The GitHub repository farizebra/CFR03-Fish-Recommendation contains a labelled image folder "Eyes" with 2 categories: SEGAR, TIDAK SEGAR. Examples follow, each with its label.

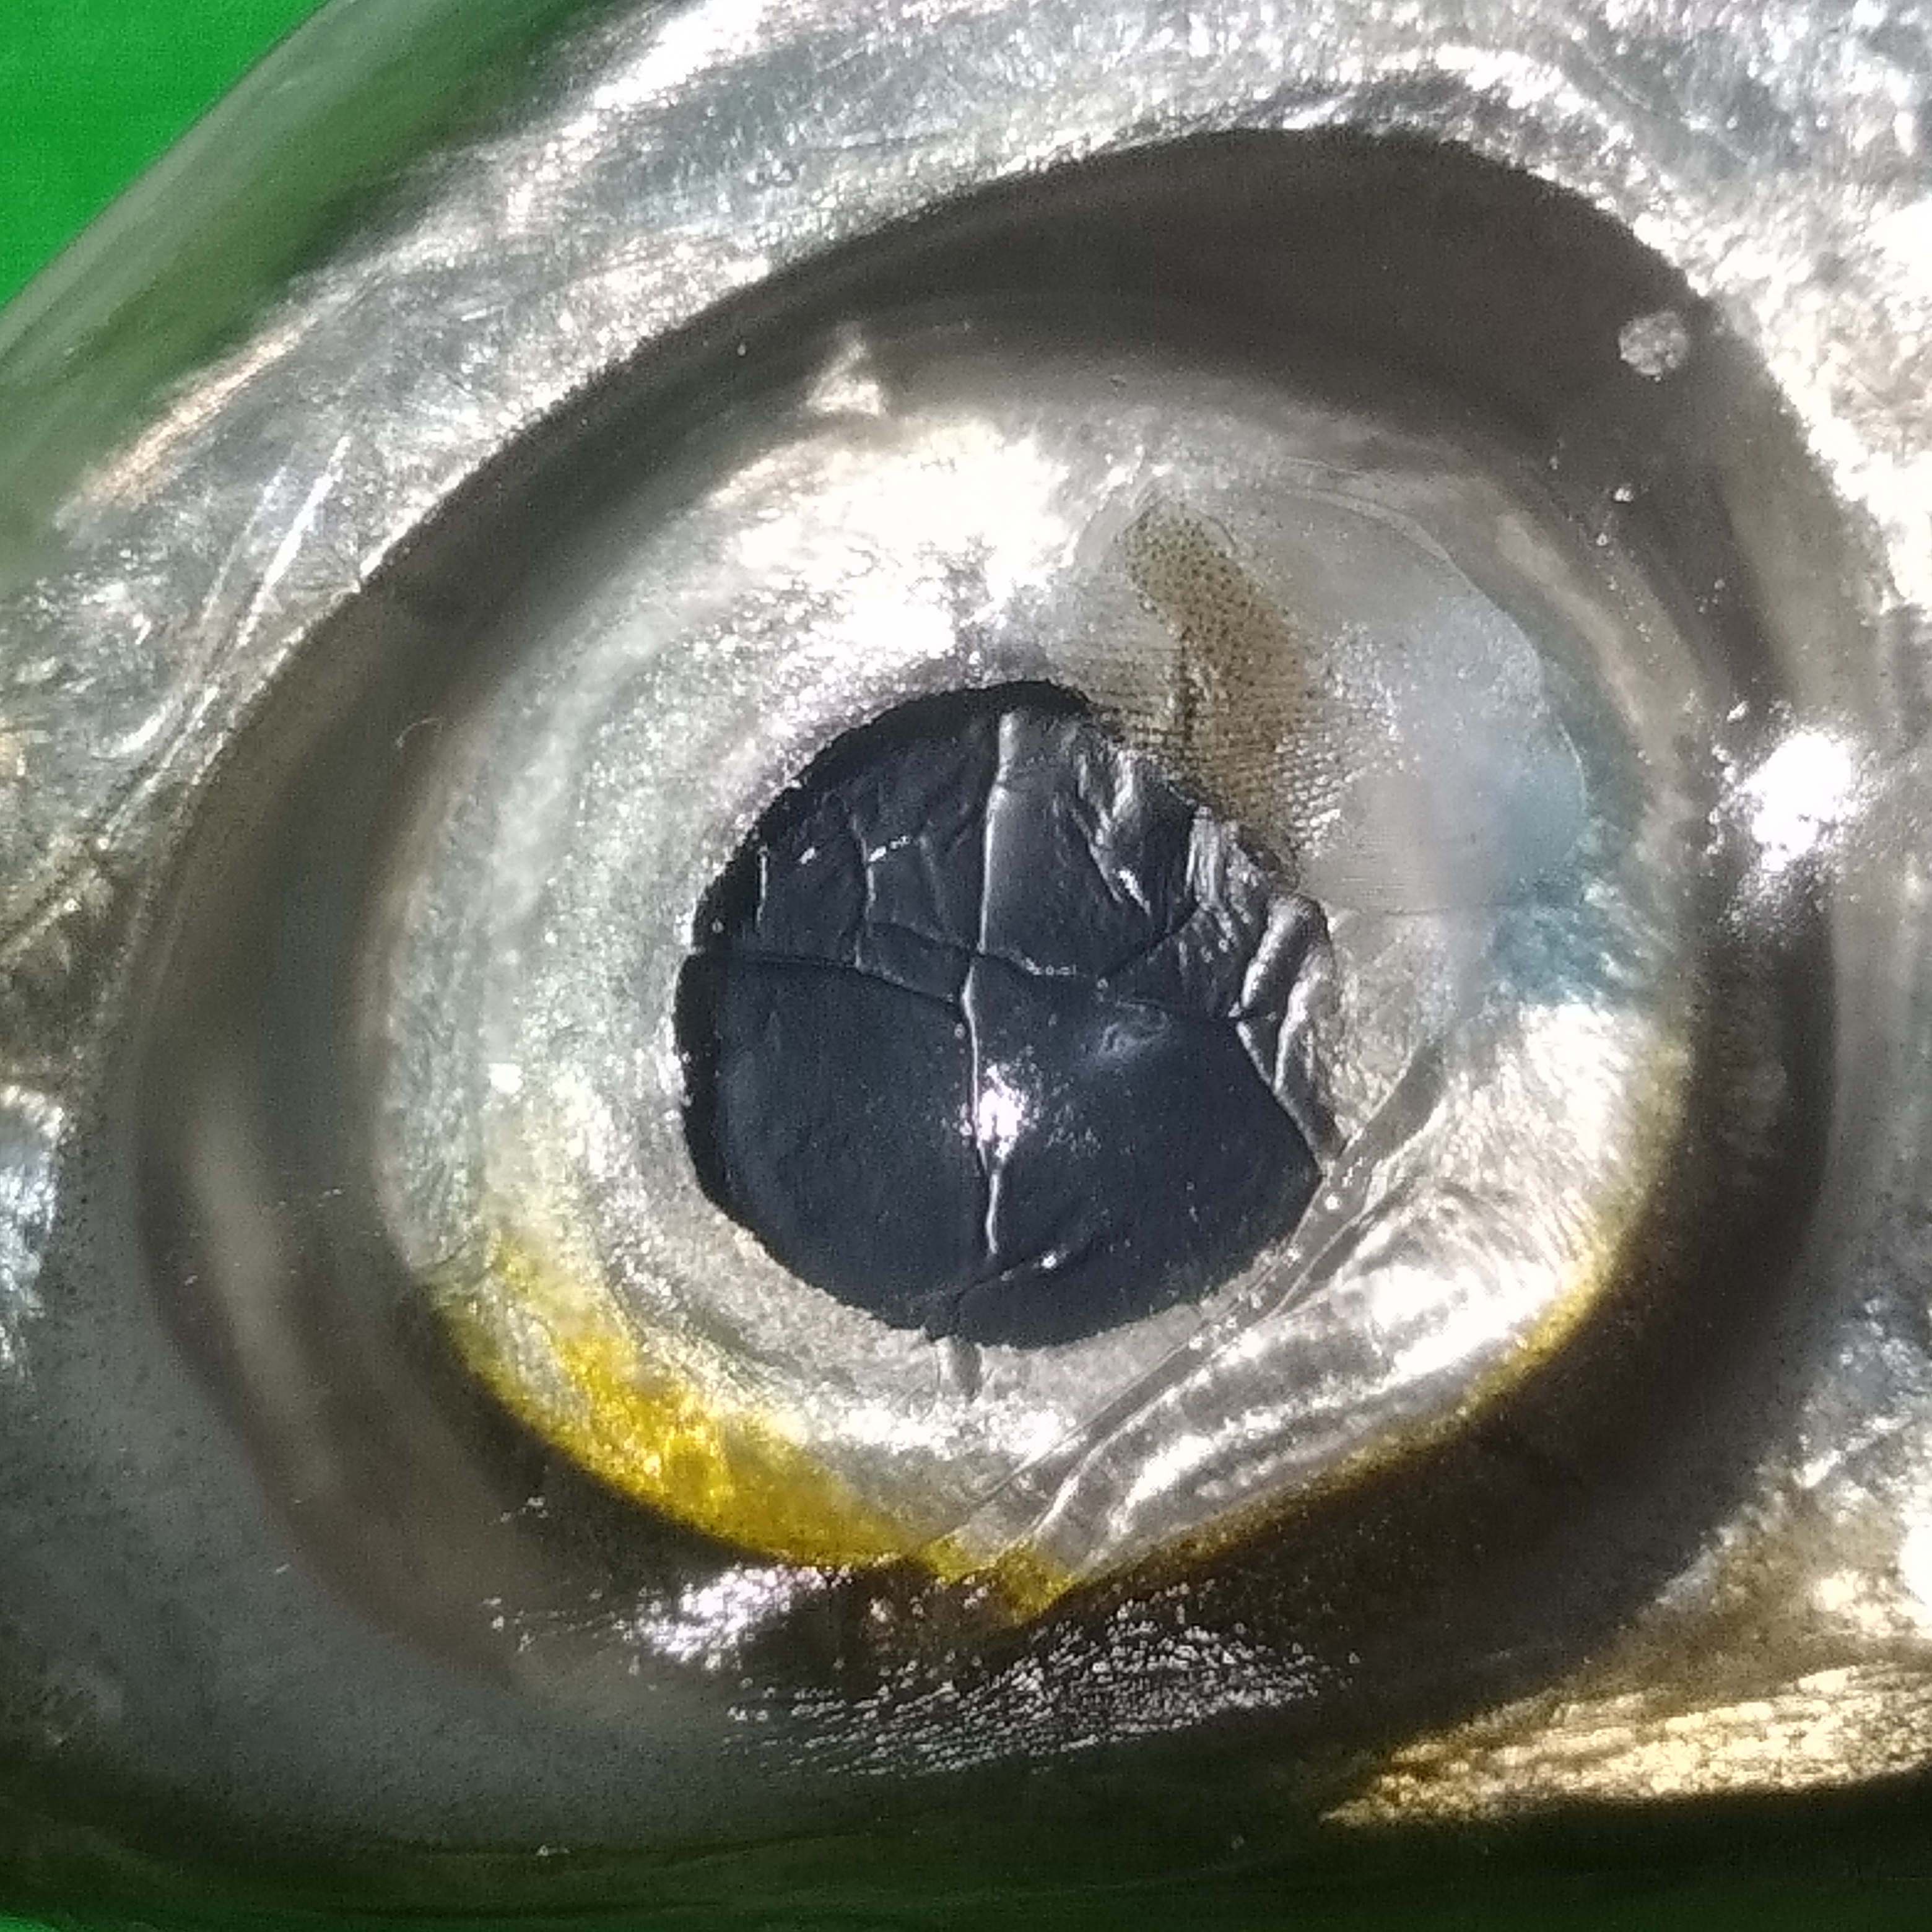
Label: SEGAR

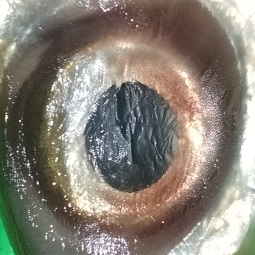
Label: TIDAK SEGAR

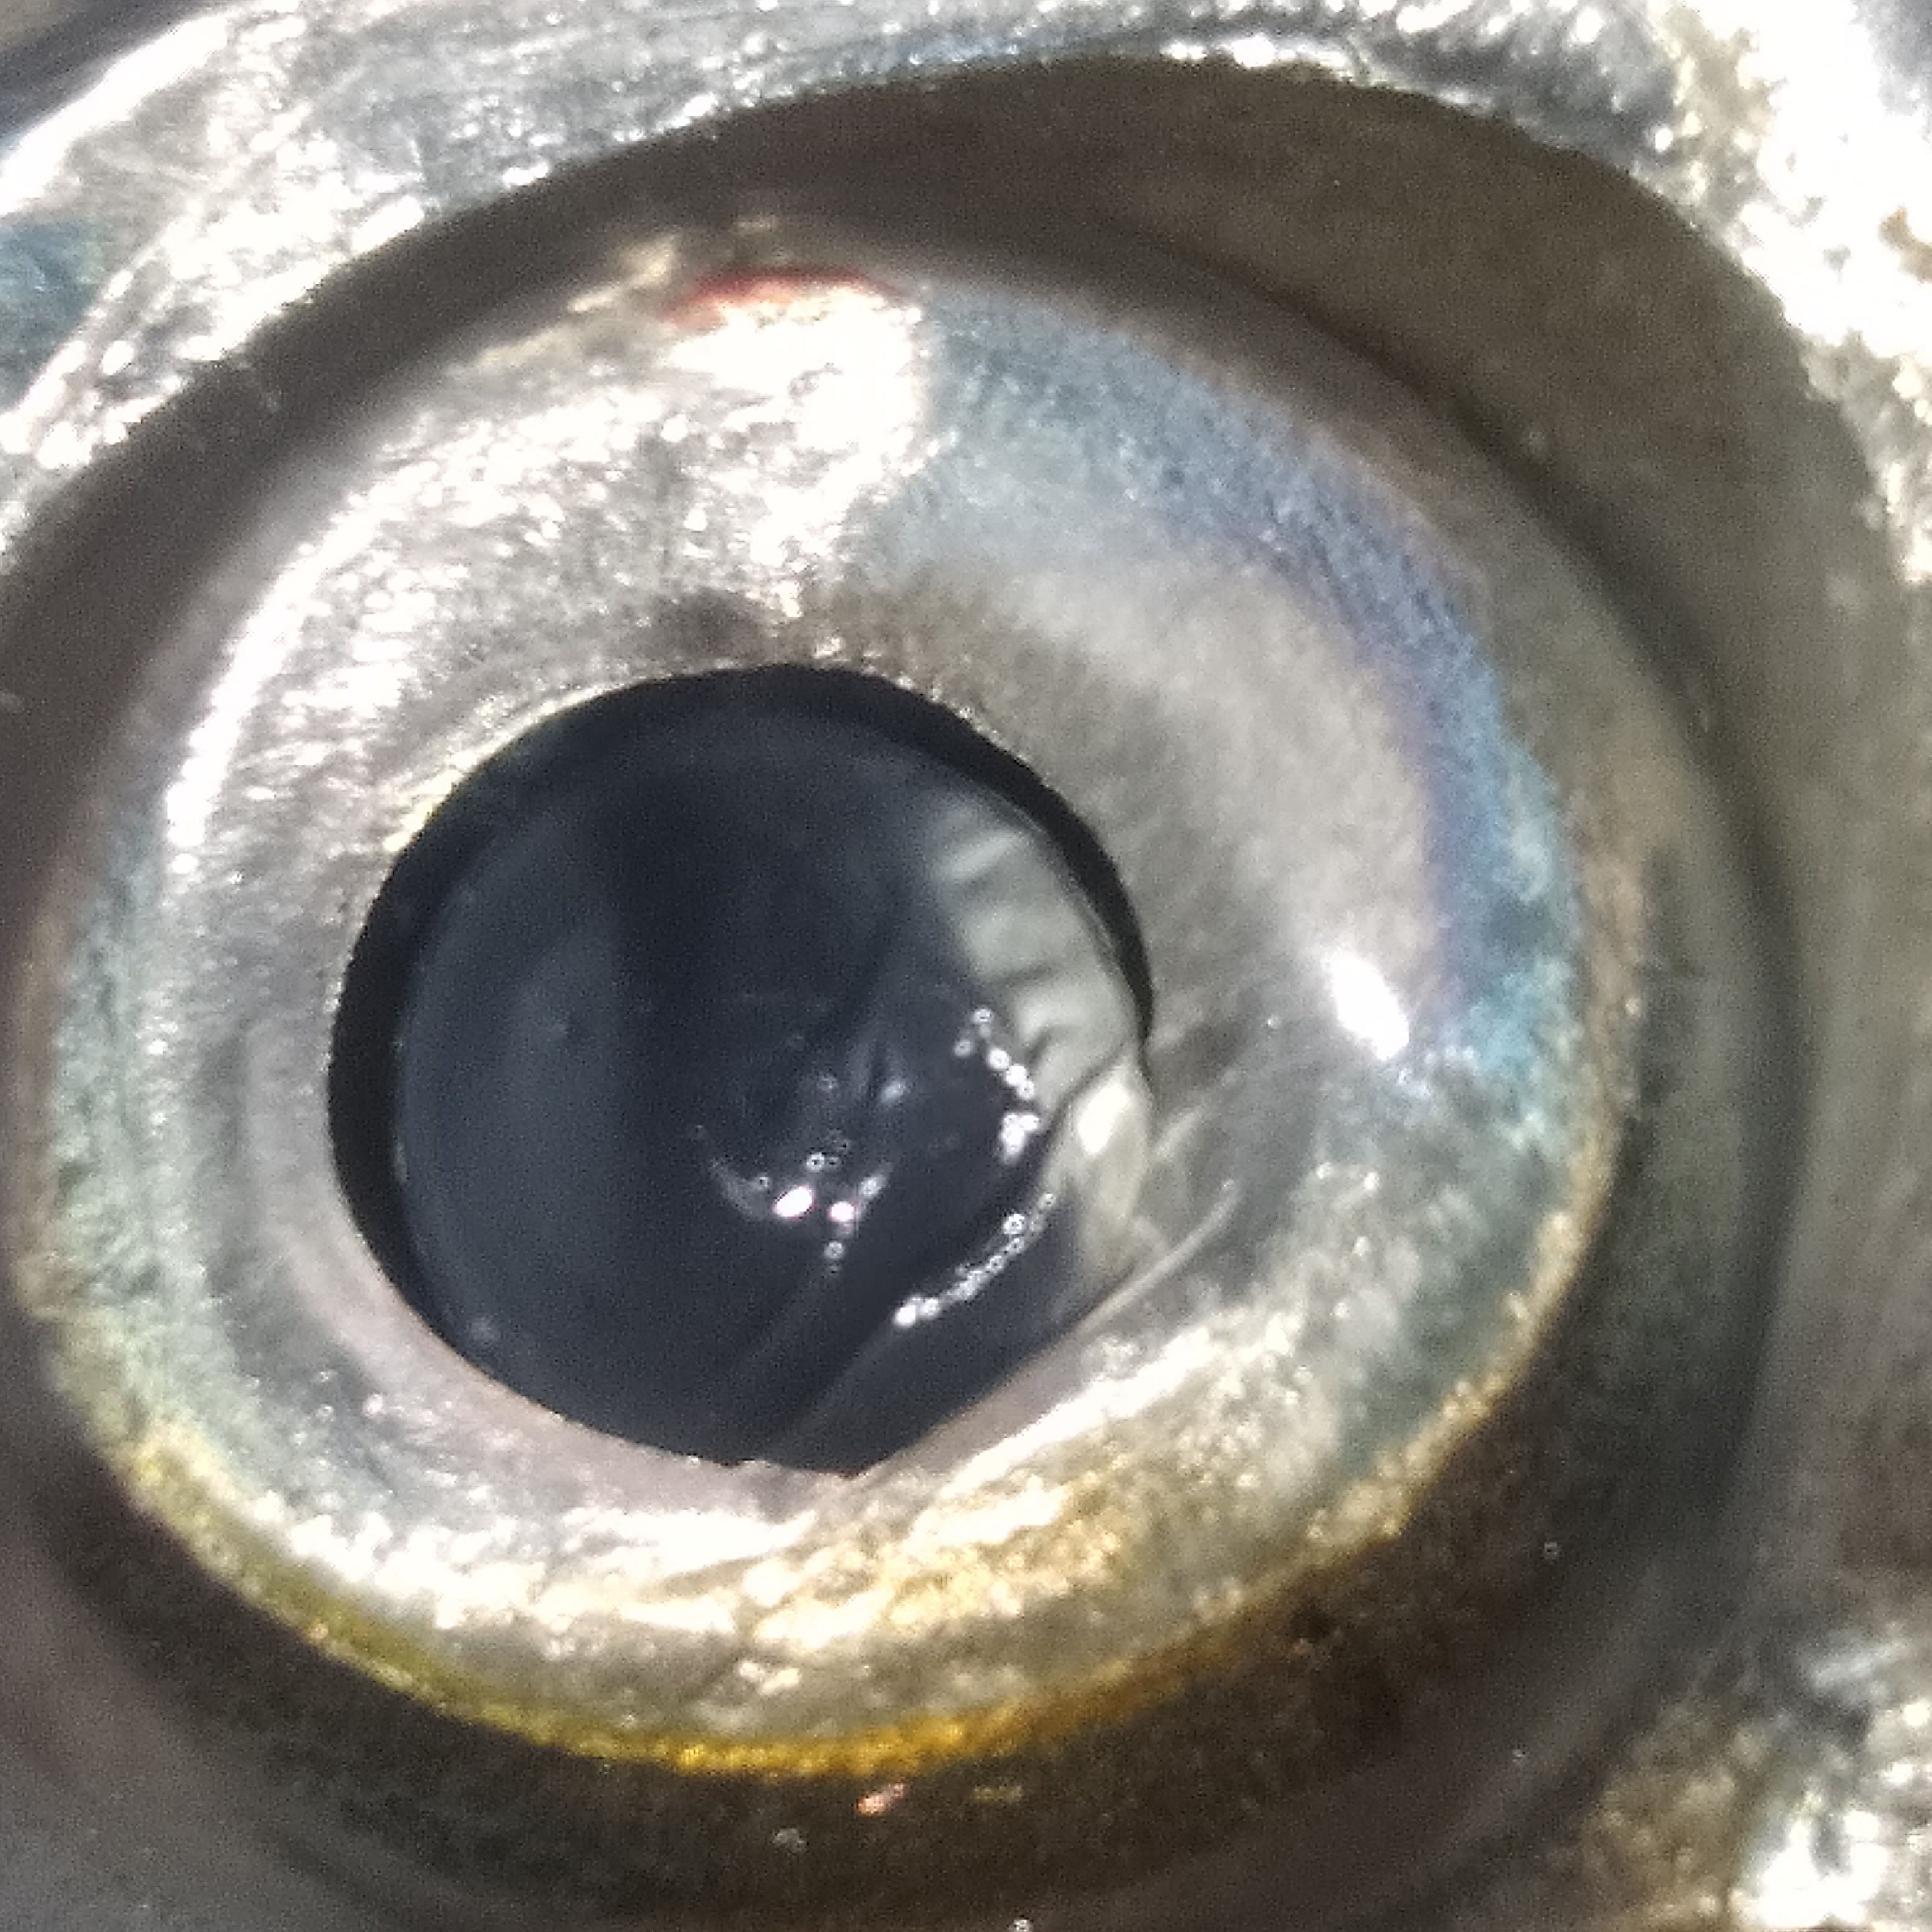
Label: SEGAR

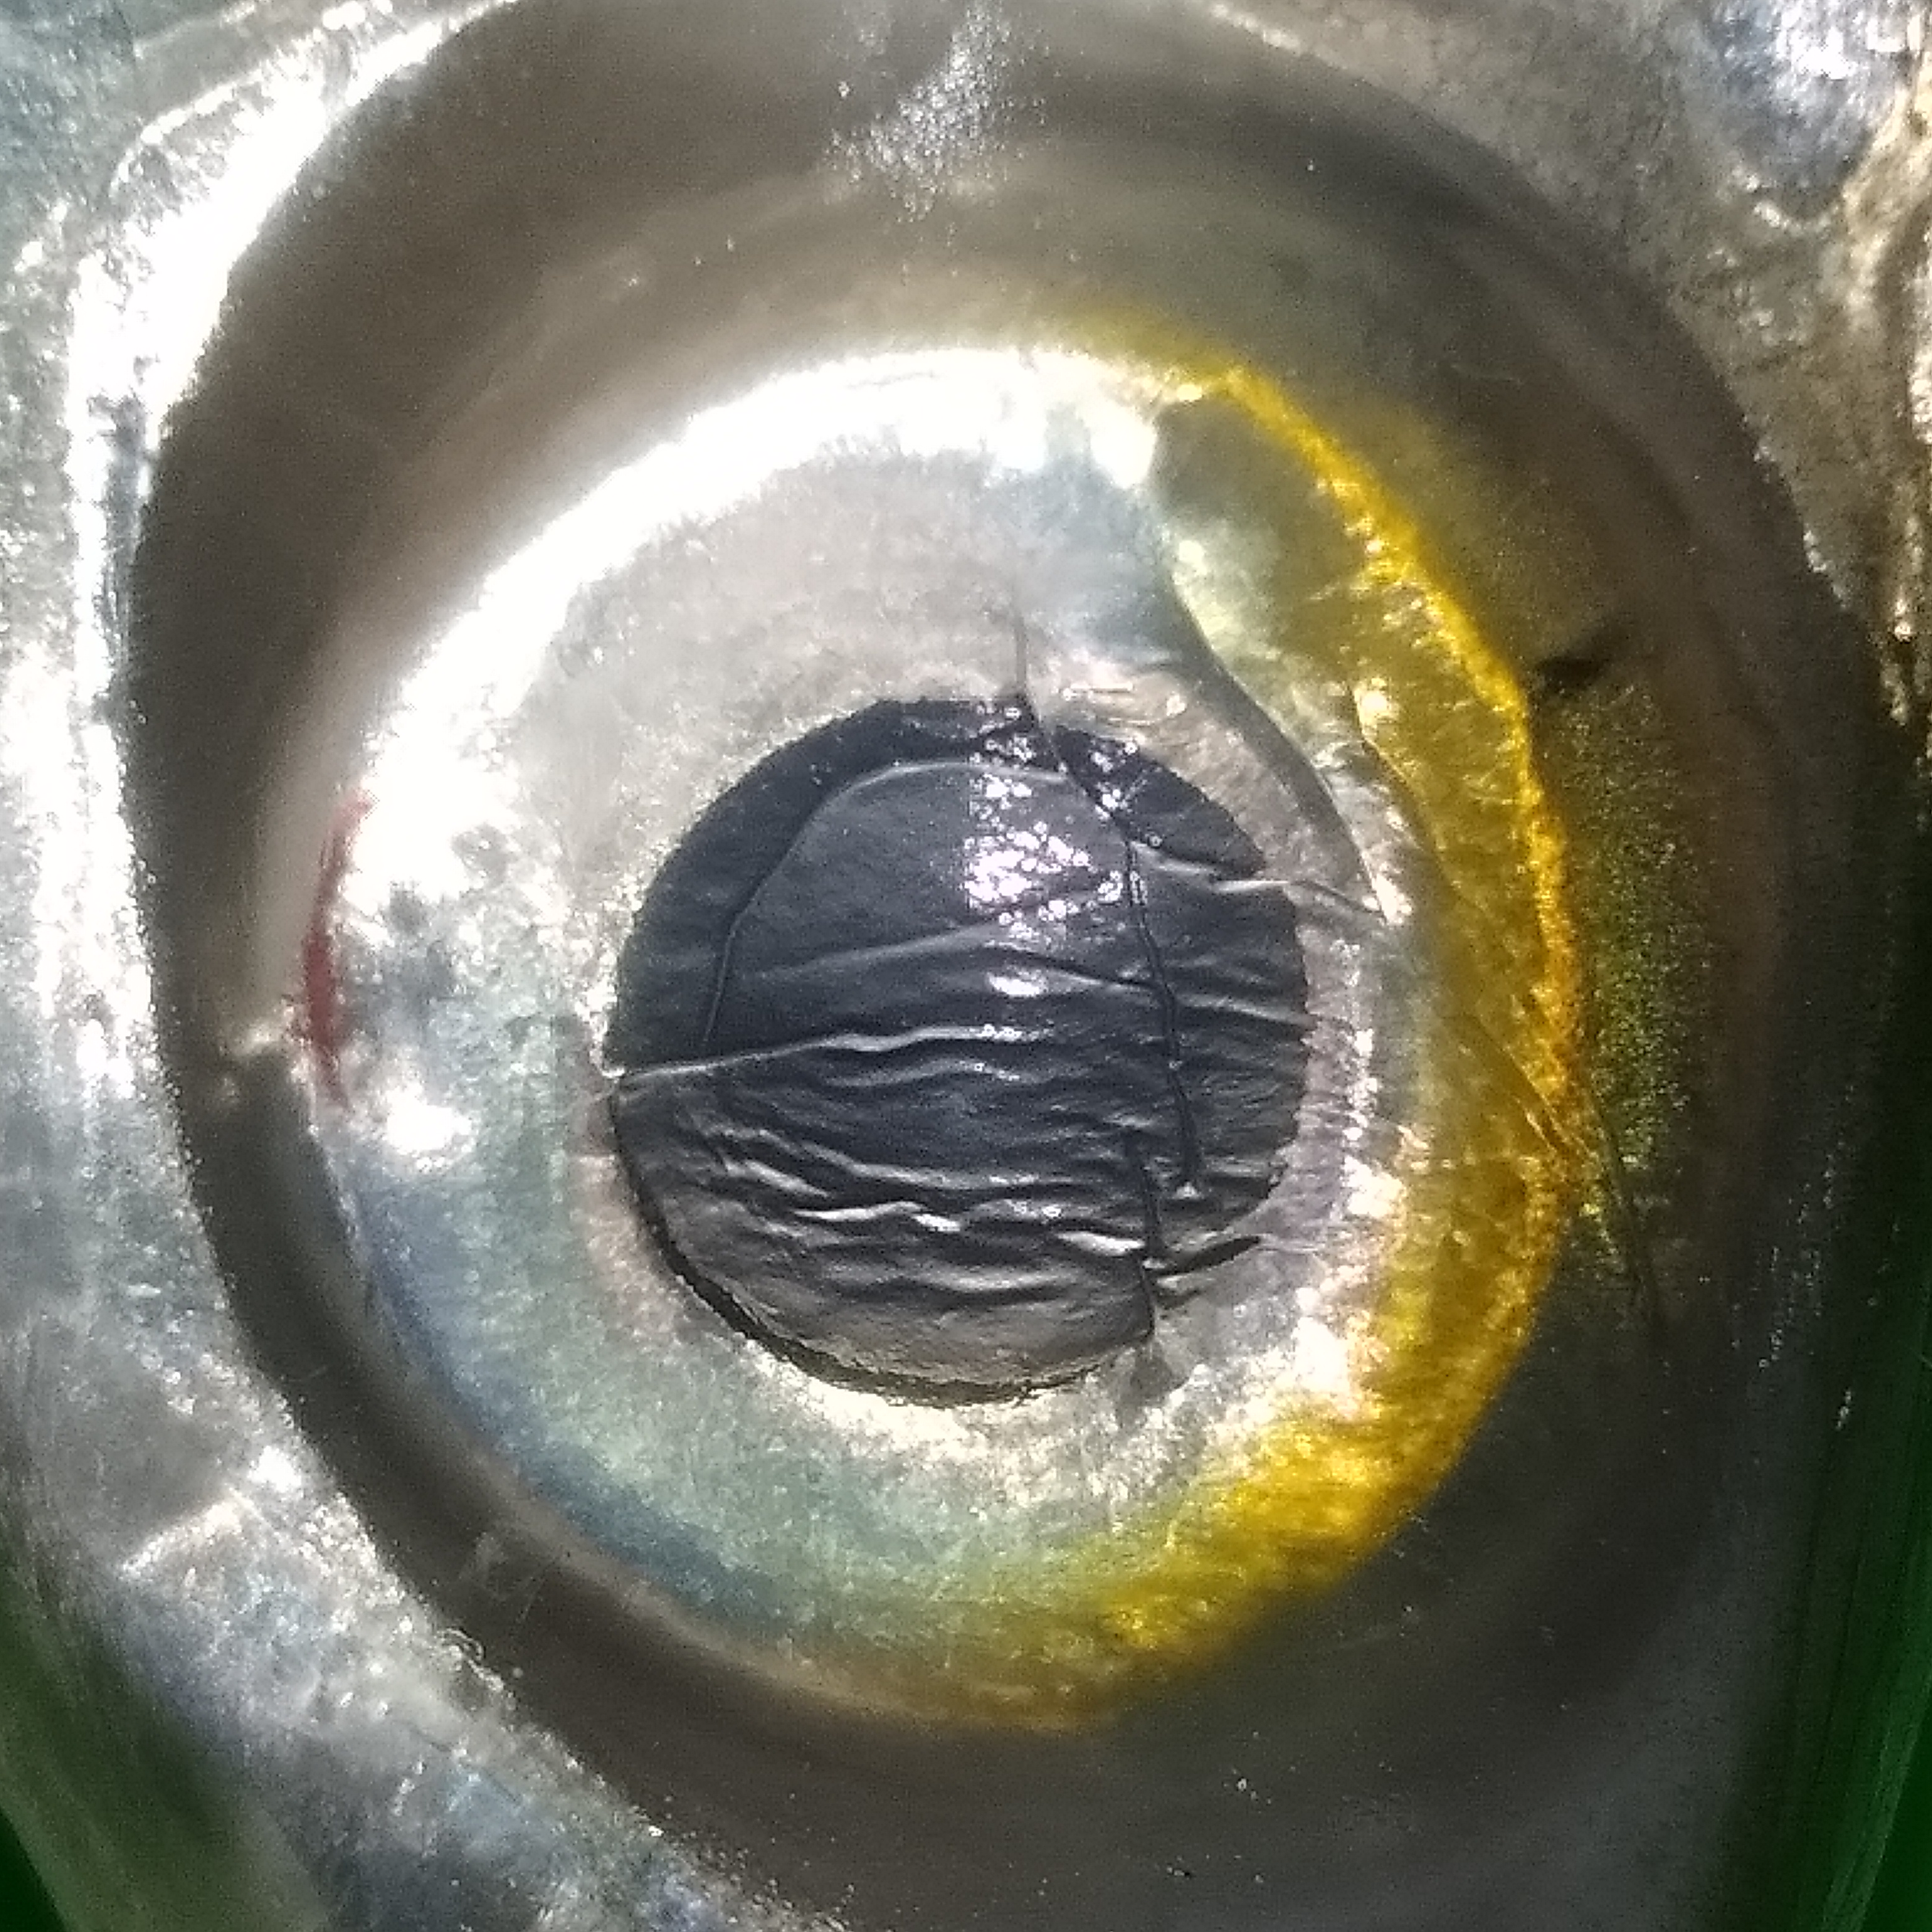
Label: TIDAK SEGAR

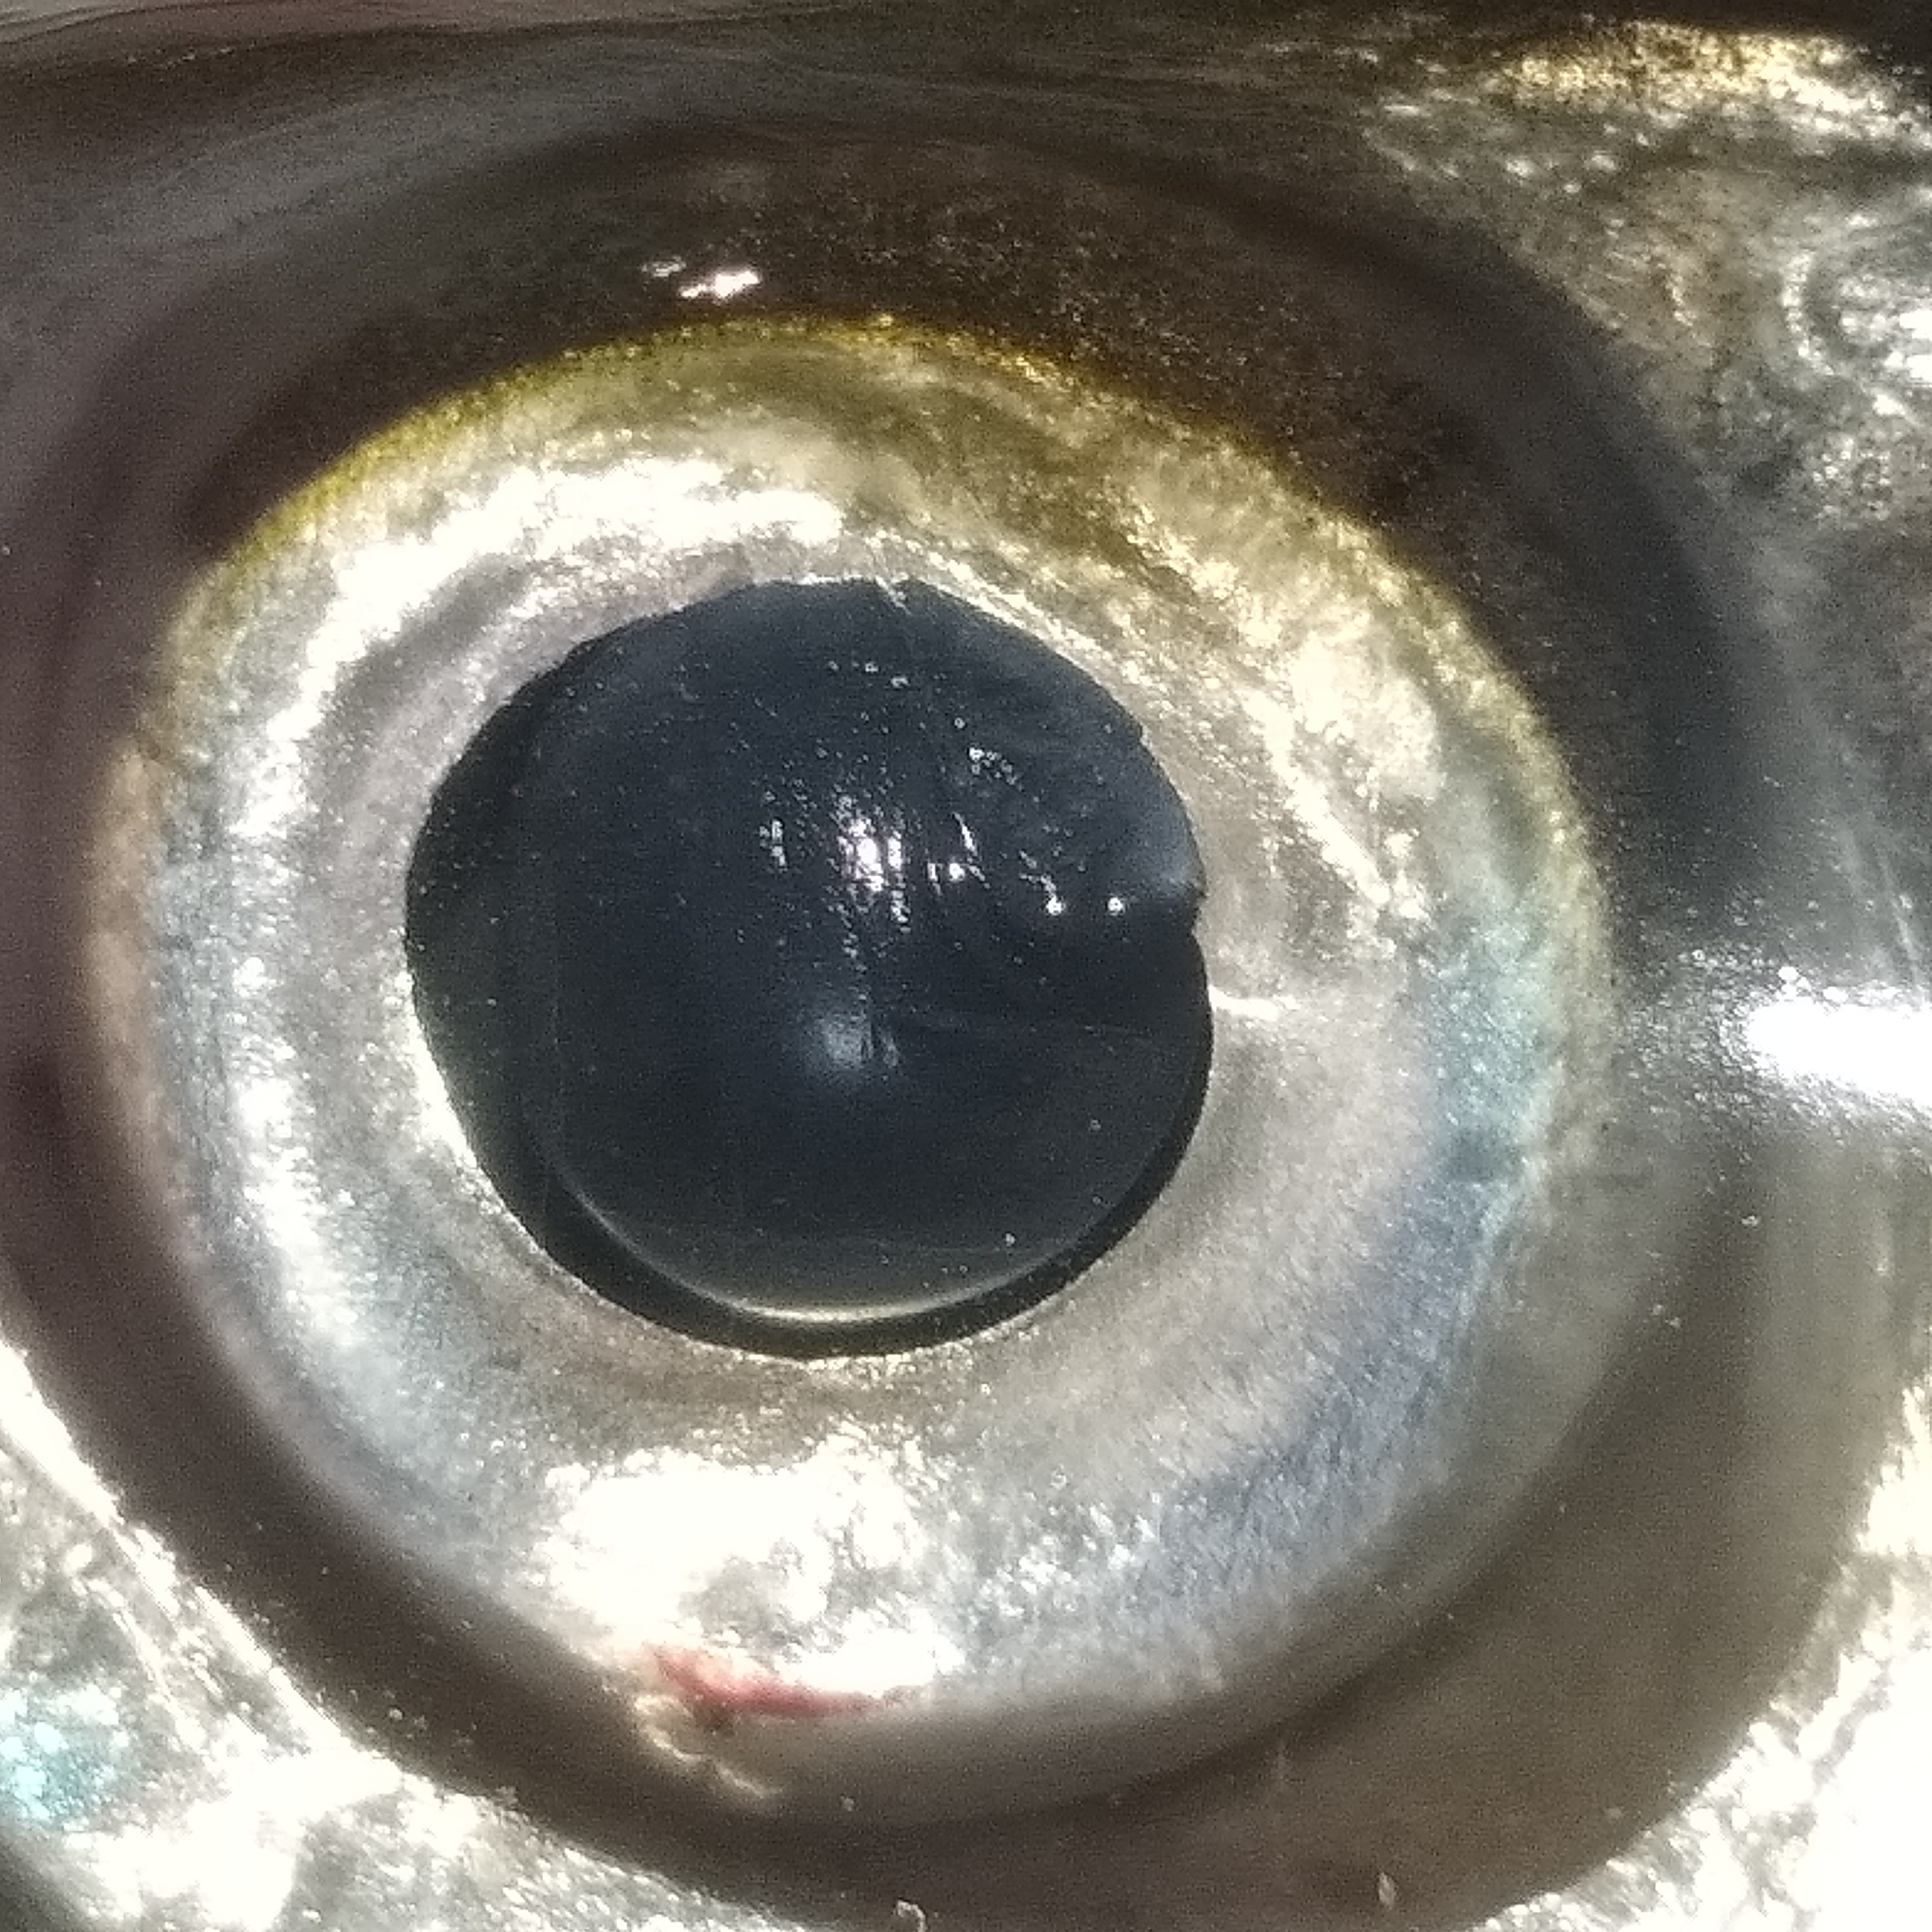
Label: SEGAR

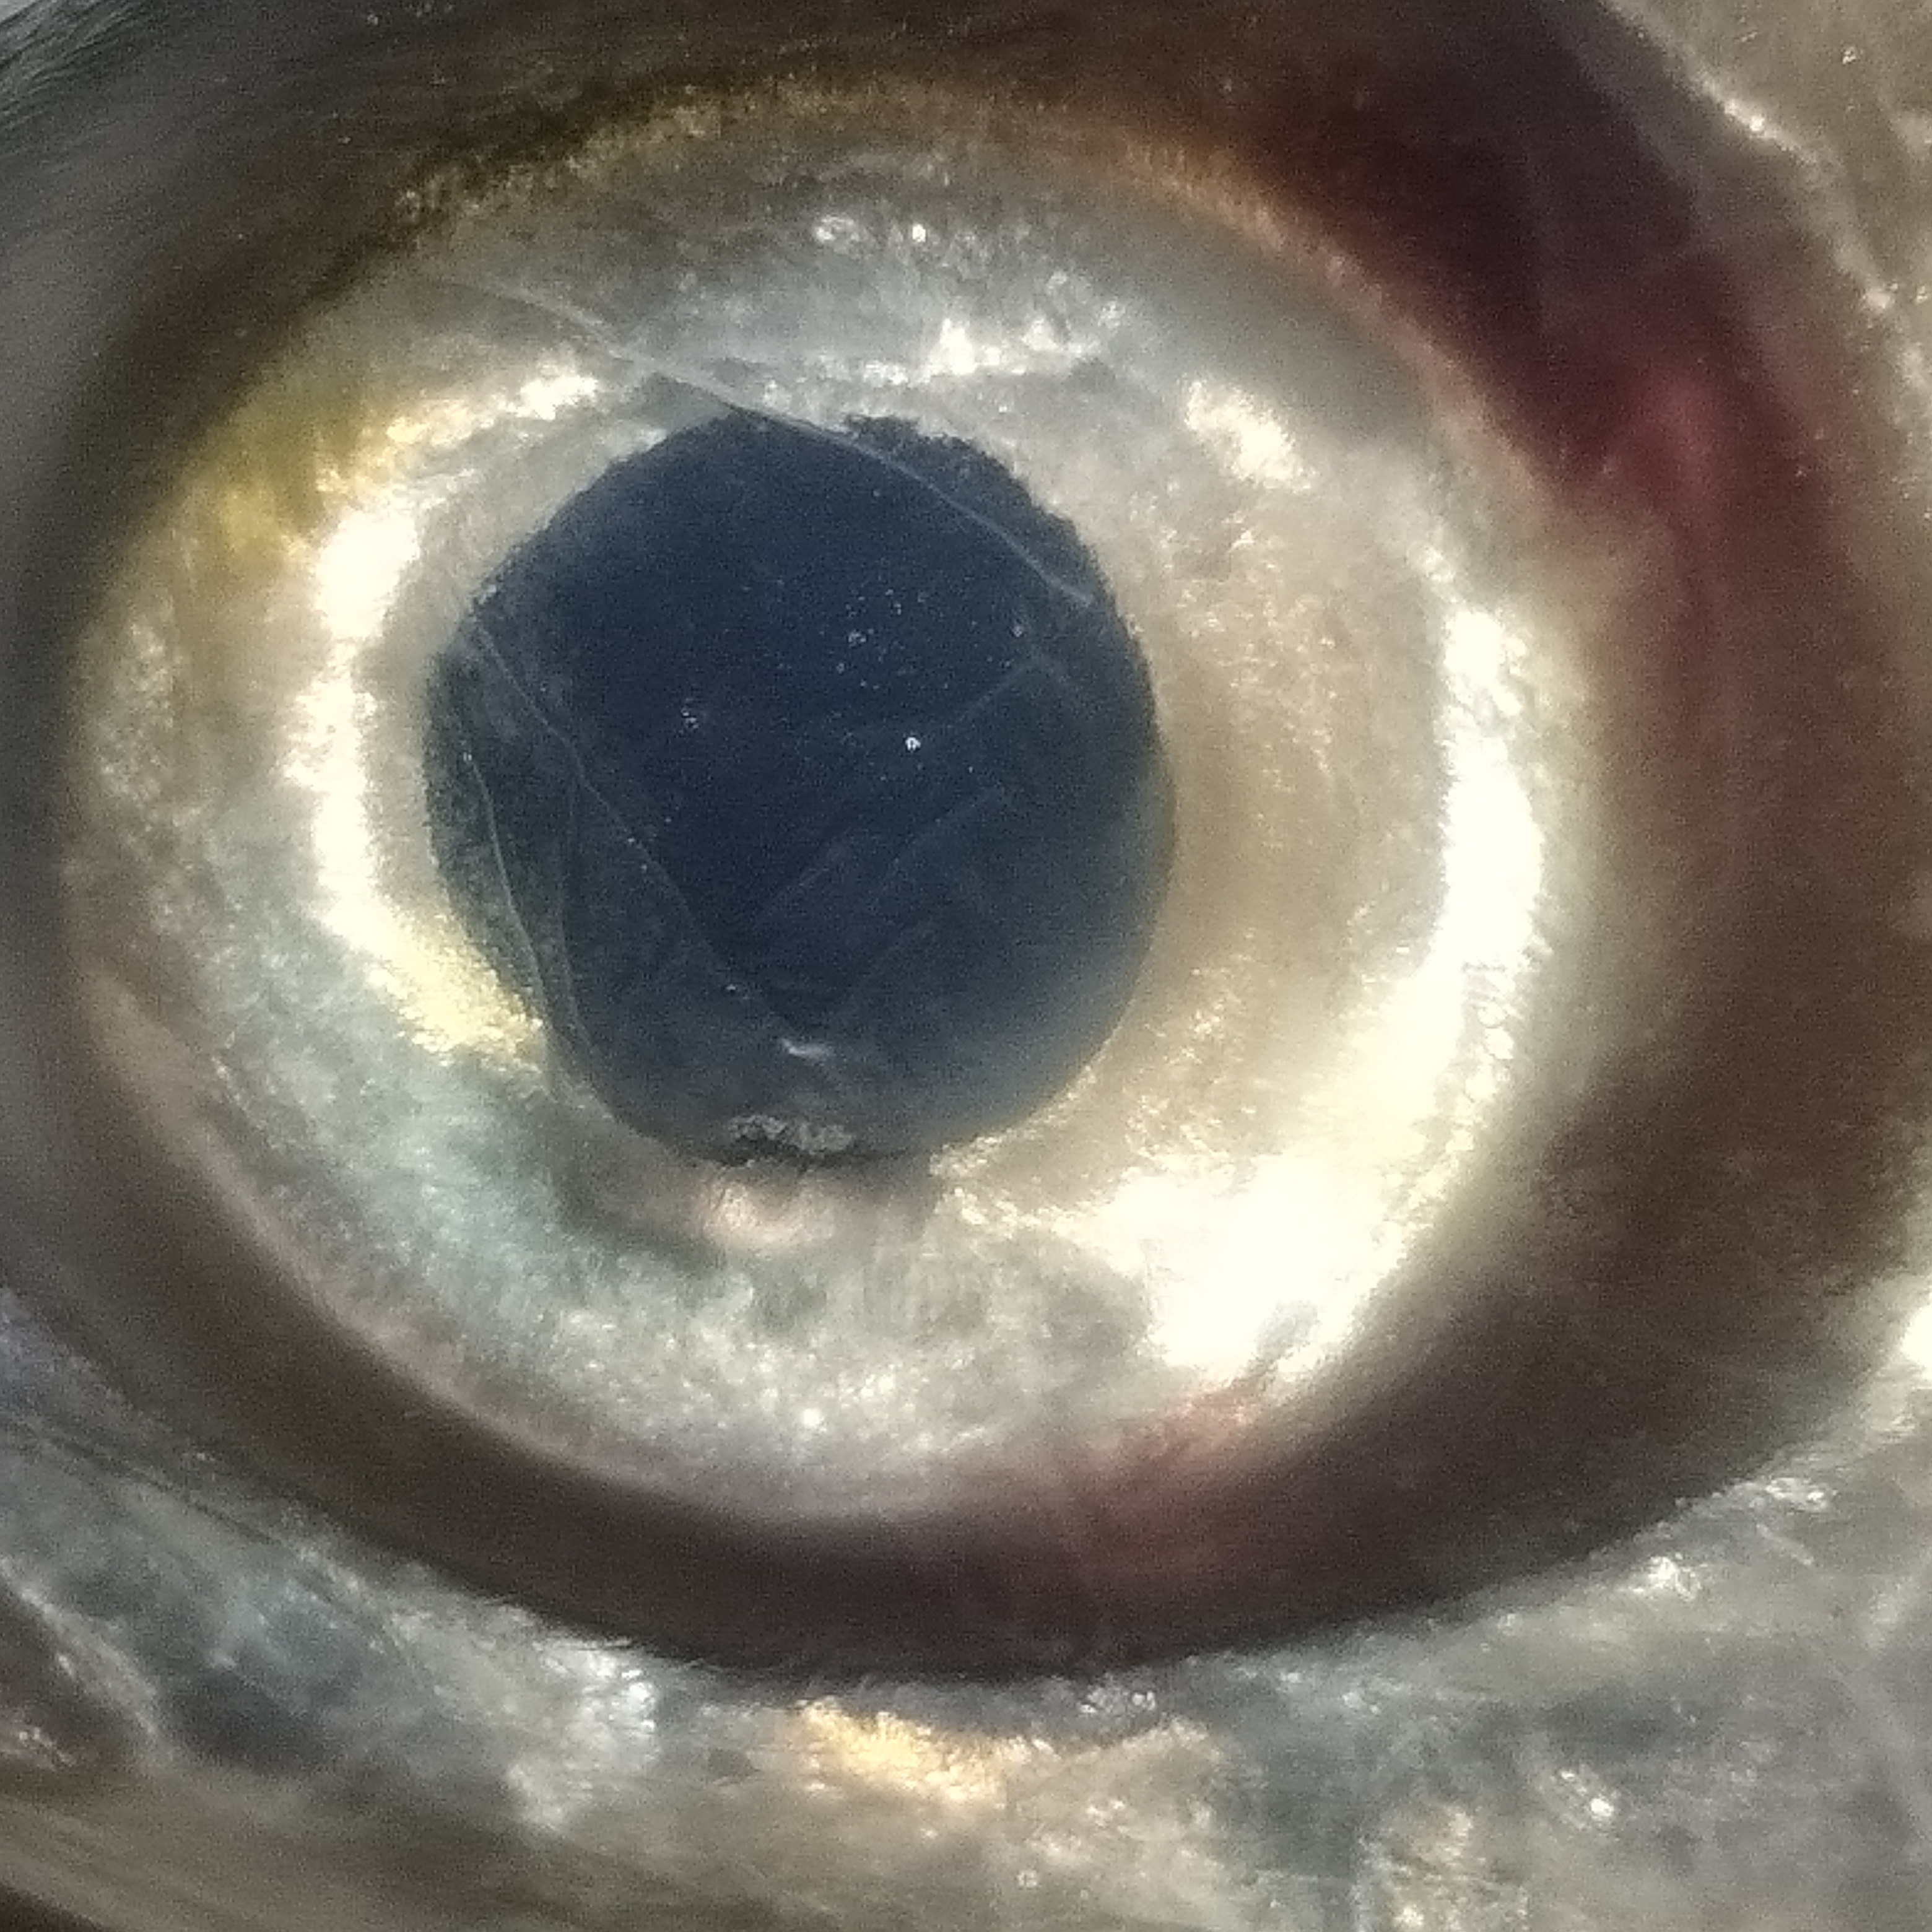
Label: TIDAK SEGAR
